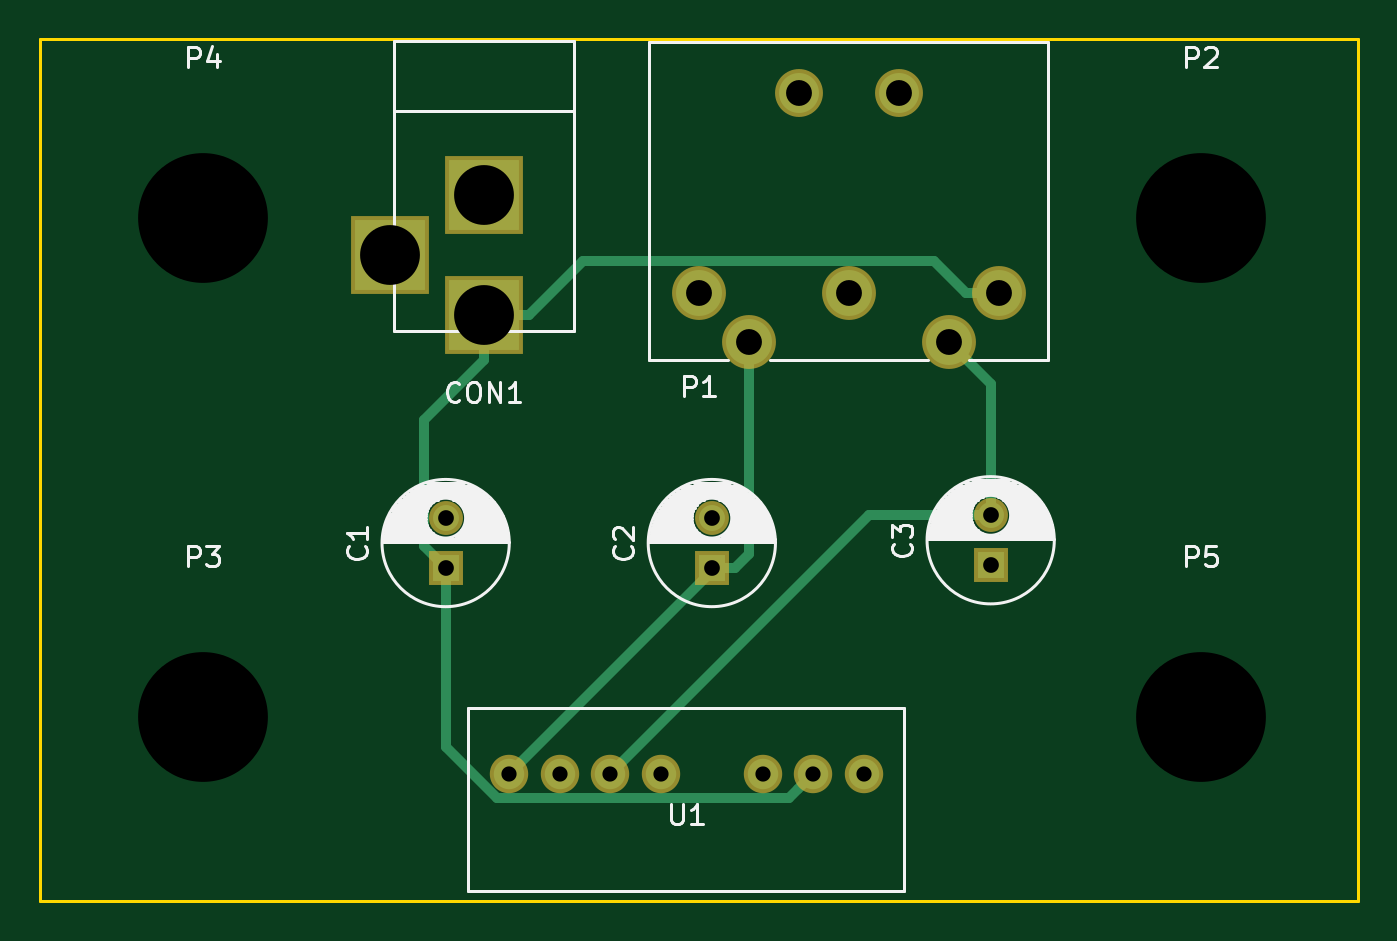
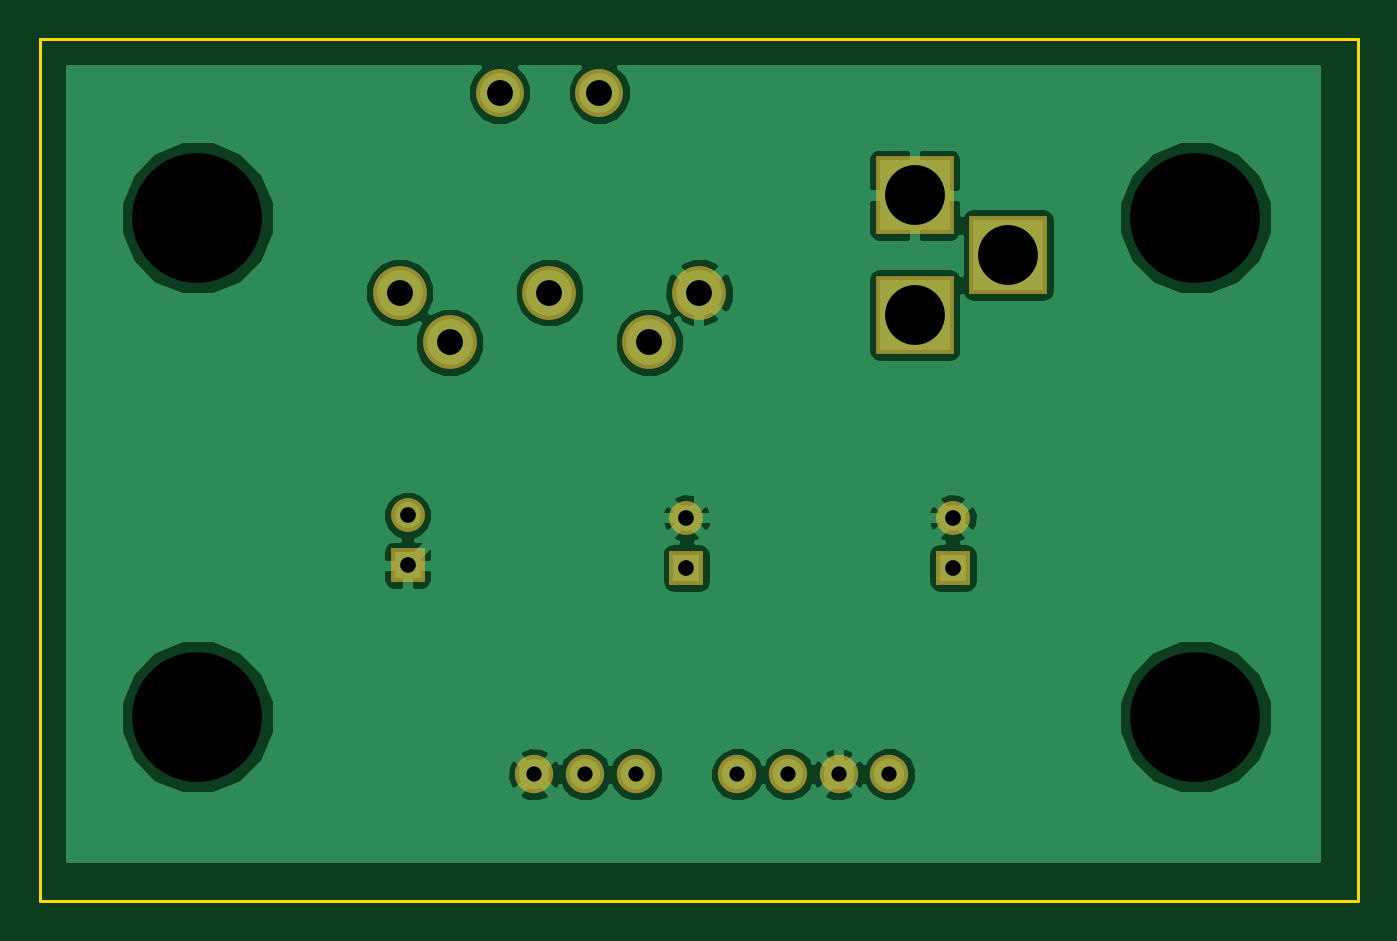
Circuit board: 8 layer files. Board 66.0 x 43.2 mm.
- bottom_copper: PicomotorPowerSupply-B.Cu.gbl (33053 bytes)
- bottom_mask: PicomotorPowerSupply-B.Mask.gbs (1068 bytes)
- bottom_silk: PicomotorPowerSupply-B.SilkS.gbo (290 bytes)
- outline: PicomotorPowerSupply-Edge.Cuts.gm1 (518 bytes)
- top_copper: PicomotorPowerSupply-F.Cu.gtl (2309 bytes)
- top_mask: PicomotorPowerSupply-F.Mask.gts (1068 bytes)
- top_silk: PicomotorPowerSupply-F.SilkS.gto (13154 bytes)
- drill: PicomotorPowerSupply.drl (604 bytes)

=== bottom_copper: PicomotorPowerSupply-B.Cu.gbl (33053 bytes, source omitted) ===
=== bottom_mask: PicomotorPowerSupply-B.Mask.gbs ===
G04 #@! TF.FileFunction,Soldermask,Bot*
%FSLAX46Y46*%
G04 Gerber Fmt 4.6, Leading zero omitted, Abs format (unit mm)*
G04 Created by KiCad (PCBNEW 4.0.2-stable) date Wednesday, June 01, 2016 'PMt' 05:28:17 PM*
%MOMM*%
G01*
G04 APERTURE LIST*
%ADD10C,0.100000*%
%ADD11R,3.900120X3.900120*%
%ADD12C,2.700000*%
%ADD13C,2.400000*%
%ADD14C,1.924000*%
%ADD15C,1.700000*%
%ADD16R,1.700000X1.700000*%
G04 APERTURE END LIST*
D10*
D11*
X139065000Y-79860140D03*
X139065000Y-73860660D03*
X134366000Y-76860400D03*
D12*
X162360000Y-81240000D03*
D13*
X154860000Y-68740000D03*
D12*
X164860000Y-78740000D03*
X157360000Y-78740000D03*
X149860000Y-78740000D03*
X152360000Y-81240000D03*
D13*
X159860000Y-68740000D03*
D14*
X158115000Y-102870000D03*
X155575000Y-102870000D03*
X153035000Y-102870000D03*
X147955000Y-102870000D03*
X145415000Y-102870000D03*
X142875000Y-102870000D03*
X140335000Y-102870000D03*
D15*
X137160000Y-90040000D03*
D16*
X137160000Y-92540000D03*
D15*
X150495000Y-90040000D03*
D16*
X150495000Y-92540000D03*
D15*
X164465000Y-89900000D03*
D16*
X164465000Y-92400000D03*
M02*

=== bottom_silk: PicomotorPowerSupply-B.SilkS.gbo ===
G04 #@! TF.FileFunction,Legend,Bot*
%FSLAX46Y46*%
G04 Gerber Fmt 4.6, Leading zero omitted, Abs format (unit mm)*
G04 Created by KiCad (PCBNEW 4.0.2-stable) date Wednesday, June 01, 2016 'PMt' 05:28:17 PM*
%MOMM*%
G01*
G04 APERTURE LIST*
%ADD10C,0.100000*%
G04 APERTURE END LIST*
D10*
M02*

=== outline: PicomotorPowerSupply-Edge.Cuts.gm1 ===
G04 #@! TF.FileFunction,Profile,NP*
%FSLAX46Y46*%
G04 Gerber Fmt 4.6, Leading zero omitted, Abs format (unit mm)*
G04 Created by KiCad (PCBNEW 4.0.2-stable) date Wednesday, June 01, 2016 'PMt' 05:28:17 PM*
%MOMM*%
G01*
G04 APERTURE LIST*
%ADD10C,0.100000*%
%ADD11C,0.150000*%
G04 APERTURE END LIST*
D10*
D11*
X116840000Y-109220000D02*
X116840000Y-66040000D01*
X182880000Y-109220000D02*
X116840000Y-109220000D01*
X182880000Y-66040000D02*
X182880000Y-109220000D01*
X116840000Y-66040000D02*
X182880000Y-66040000D01*
M02*

=== top_copper: PicomotorPowerSupply-F.Cu.gtl ===
G04 #@! TF.FileFunction,Copper,L1,Top,Signal*
%FSLAX46Y46*%
G04 Gerber Fmt 4.6, Leading zero omitted, Abs format (unit mm)*
G04 Created by KiCad (PCBNEW 4.0.2-stable) date Wednesday, June 01, 2016 'PMt' 05:28:17 PM*
%MOMM*%
G01*
G04 APERTURE LIST*
%ADD10C,0.100000*%
%ADD11R,3.500120X3.500120*%
%ADD12C,2.300000*%
%ADD13C,2.000000*%
%ADD14C,1.524000*%
%ADD15C,1.300000*%
%ADD16R,1.300000X1.300000*%
%ADD17C,0.508000*%
G04 APERTURE END LIST*
D10*
D11*
X139065000Y-79860140D03*
X139065000Y-73860660D03*
X134366000Y-76860400D03*
D12*
X162360000Y-81240000D03*
D13*
X154860000Y-68740000D03*
D12*
X164860000Y-78740000D03*
X157360000Y-78740000D03*
X149860000Y-78740000D03*
X152360000Y-81240000D03*
D13*
X159860000Y-68740000D03*
D14*
X158115000Y-102870000D03*
X155575000Y-102870000D03*
X153035000Y-102870000D03*
X147955000Y-102870000D03*
X145415000Y-102870000D03*
X142875000Y-102870000D03*
X140335000Y-102870000D03*
D15*
X137160000Y-90040000D03*
D16*
X137160000Y-92540000D03*
D15*
X150495000Y-90040000D03*
D16*
X150495000Y-92540000D03*
D15*
X164465000Y-89900000D03*
D16*
X164465000Y-92400000D03*
D17*
X164860000Y-78740000D02*
X163233655Y-78740000D01*
X163233655Y-78740000D02*
X161629654Y-77135999D01*
X161629654Y-77135999D02*
X144047201Y-77135999D01*
X144047201Y-77135999D02*
X141323060Y-79860140D01*
X141323060Y-79860140D02*
X139065000Y-79860140D01*
X137160000Y-92540000D02*
X137160000Y-101494682D01*
X137160000Y-101494682D02*
X139751319Y-104086001D01*
X154358999Y-104086001D02*
X154813001Y-103631999D01*
X139751319Y-104086001D02*
X154358999Y-104086001D01*
X154813001Y-103631999D02*
X155575000Y-102870000D01*
X139065000Y-79860140D02*
X139065000Y-82118200D01*
X139065000Y-82118200D02*
X136055999Y-85127201D01*
X136055999Y-91435999D02*
X137160000Y-92540000D01*
X136055999Y-85127201D02*
X136055999Y-91435999D01*
X150495000Y-92540000D02*
X151653000Y-92540000D01*
X151653000Y-92540000D02*
X152360000Y-91833000D01*
X152360000Y-91833000D02*
X152360000Y-82866345D01*
X152360000Y-82866345D02*
X152360000Y-81240000D01*
X140335000Y-102870000D02*
X150495000Y-92710000D01*
X150495000Y-92710000D02*
X150495000Y-92540000D01*
X164465000Y-89900000D02*
X164465000Y-83345000D01*
X164465000Y-83345000D02*
X162360000Y-81240000D01*
X145415000Y-102870000D02*
X158385000Y-89900000D01*
X158385000Y-89900000D02*
X164465000Y-89900000D01*
M02*

=== top_mask: PicomotorPowerSupply-F.Mask.gts ===
G04 #@! TF.FileFunction,Soldermask,Top*
%FSLAX46Y46*%
G04 Gerber Fmt 4.6, Leading zero omitted, Abs format (unit mm)*
G04 Created by KiCad (PCBNEW 4.0.2-stable) date Wednesday, June 01, 2016 'PMt' 05:28:17 PM*
%MOMM*%
G01*
G04 APERTURE LIST*
%ADD10C,0.100000*%
%ADD11R,3.900120X3.900120*%
%ADD12C,2.700000*%
%ADD13C,2.400000*%
%ADD14C,1.924000*%
%ADD15C,1.700000*%
%ADD16R,1.700000X1.700000*%
G04 APERTURE END LIST*
D10*
D11*
X139065000Y-79860140D03*
X139065000Y-73860660D03*
X134366000Y-76860400D03*
D12*
X162360000Y-81240000D03*
D13*
X154860000Y-68740000D03*
D12*
X164860000Y-78740000D03*
X157360000Y-78740000D03*
X149860000Y-78740000D03*
X152360000Y-81240000D03*
D13*
X159860000Y-68740000D03*
D14*
X158115000Y-102870000D03*
X155575000Y-102870000D03*
X153035000Y-102870000D03*
X147955000Y-102870000D03*
X145415000Y-102870000D03*
X142875000Y-102870000D03*
X140335000Y-102870000D03*
D15*
X137160000Y-90040000D03*
D16*
X137160000Y-92540000D03*
D15*
X150495000Y-90040000D03*
D16*
X150495000Y-92540000D03*
D15*
X164465000Y-89900000D03*
D16*
X164465000Y-92400000D03*
M02*

=== top_silk: PicomotorPowerSupply-F.SilkS.gto (13154 bytes, source omitted) ===
=== drill: PicomotorPowerSupply.drl ===
M48
;DRILL file {KiCad 4.0.2-stable} date Wednesday, June 01, 2016 'PMt' 05:28:12 PM
;FORMAT={-:-/ absolute / inch / decimal}
FMAT,2
INCH,TZ
T1C0.030
T2C0.031
T3C0.051
T4C0.118
T5C0.256
%
G90
G05
M72
T1
X5.525Y-4.05
X5.625Y-4.05
X5.725Y-4.05
X5.825Y-4.05
X6.025Y-4.05
X6.125Y-4.05
X6.225Y-4.05
T2
X5.4Y-3.5449
X5.4Y-3.6433
X5.925Y-3.5449
X5.925Y-3.6433
X6.475Y-3.5394
X6.475Y-3.6378
T3
X5.9Y-3.1
X5.9984Y-3.1984
X6.0969Y-2.7063
X6.1953Y-3.1
X6.2937Y-2.7063
X6.3921Y-3.1984
X6.4906Y-3.1
T4
X5.29Y-3.026
X5.475Y-2.9079
X5.475Y-3.1441
T5
X4.9213Y-2.9528
X4.9213Y-3.937
X6.8898Y-2.9528
X6.8898Y-3.937
T0
M30

